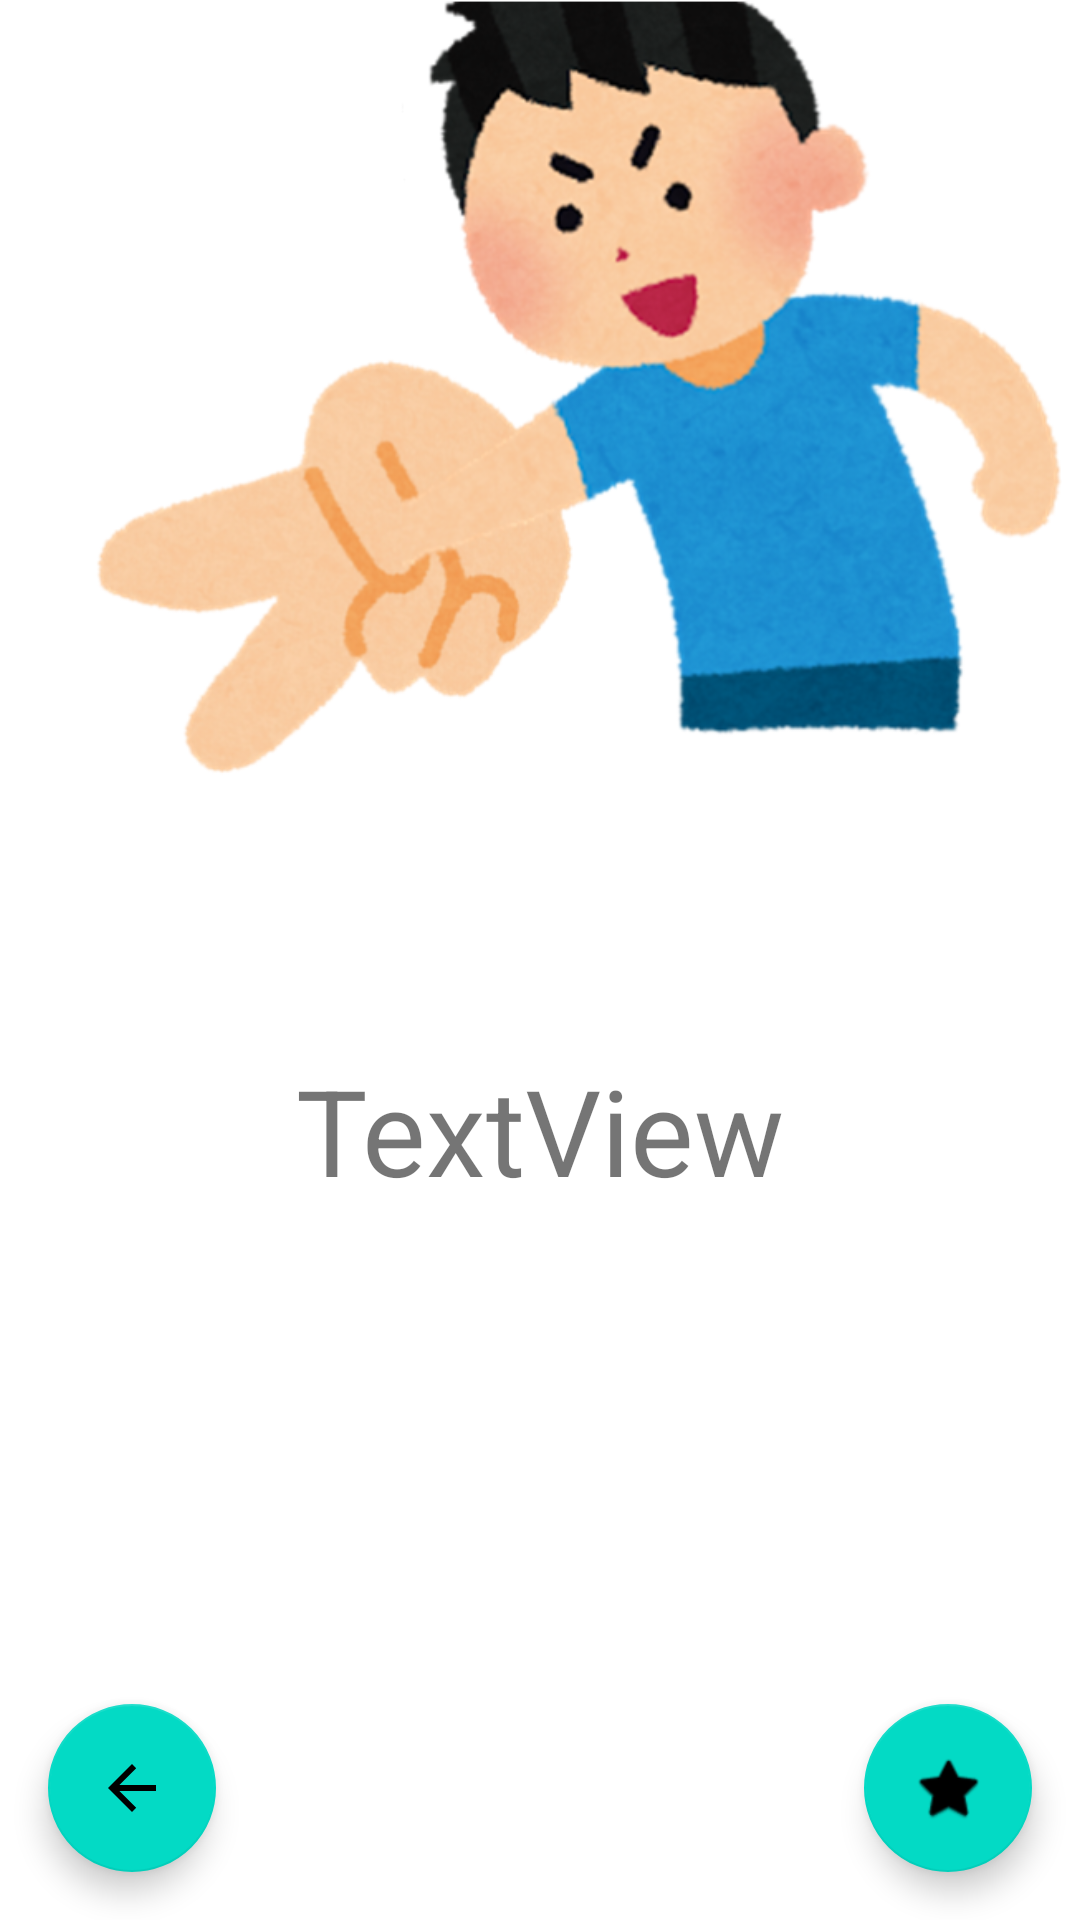

The Android layout XML behind this screen, and the referenced resources:
<!-- AndroidManifest.xml: application theme Theme.JankenApp -->
<!-- res/layout/activity_main2.xml -->
<?xml version="1.0" encoding="utf-8"?>

<androidx.constraintlayout.widget.ConstraintLayout xmlns:android="http://schemas.android.com/apk/res/android"
    xmlns:app="http://schemas.android.com/apk/res-auto"
    xmlns:tools="http://schemas.android.com/tools"
    android:layout_width="match_parent"
    android:layout_height="match_parent"
    tools:context=".MainActivity2">

    <ImageView
        android:id="@+id/img_result_com"
        android:layout_width="wrap_content"
        android:layout_height="300dp"
        app:layout_constraintEnd_toEndOf="parent"
        app:layout_constraintStart_toStartOf="parent"
        app:layout_constraintTop_toTopOf="parent"
        app:srcCompat="@drawable/cpu_janken_choki"/>

    <TextView
        android:id="@+id/txt_result"
        android:layout_width="wrap_content"
        android:layout_height="wrap_content"
        android:textSize="40dp"
        android:text="TextView"
        android:layout_marginTop="50dp"
        app:layout_constraintEnd_toEndOf="parent"
        app:layout_constraintStart_toStartOf="parent"
        app:layout_constraintTop_toBottomOf="@+id/img_result_com" />

    <ImageView
        android:id="@+id/img_result_myhand"
        android:layout_width="150dp"
        android:layout_height="150dp"
        app:layout_constraintBottom_toBottomOf="parent"
        app:layout_constraintEnd_toEndOf="parent"
        app:layout_constraintStart_toStartOf="parent"
        app:layout_constraintTop_toBottomOf="@+id/txt_result"
        app:srcCompat="@drawable/janken_gu" />

    <com.google.android.material.floatingactionbutton.FloatingActionButton
        android:id="@+id/fab_back"
        android:layout_marginStart="16dp"
        android:layout_marginBottom="16dp"
        android:layout_width="wrap_content"
        android:layout_height="wrap_content"
        android:clickable="true"
        app:layout_constraintBottom_toBottomOf="parent"
        app:layout_constraintStart_toStartOf="parent"
        app:srcCompat="@drawable/abc_vector_test" />

    <com.google.android.material.floatingactionbutton.FloatingActionButton
        android:id="@+id/floatingActionButton_omake"
        android:layout_width="wrap_content"
        android:layout_height="wrap_content"
        android:layout_marginEnd="16dp"
        android:layout_marginBottom="16dp"
        android:clickable="true"
        app:layout_constraintBottom_toBottomOf="parent"
        app:layout_constraintEnd_toEndOf="parent"
        app:srcCompat="@android:drawable/btn_star" />

</androidx.constraintlayout.widget.ConstraintLayout>
<!-- resources referenced by this layout -->
<resources>
  <!-- drawable cpu_janken_choki: png bitmap (drawable, 180991 bytes) -->
  <style name="Theme.JankenApp" parent="Theme.MaterialComponents.DayNight.DarkActionBar">
          
          <item name="colorPrimary">@color/purple_500</item>
          <item name="colorPrimaryVariant">@color/purple_700</item>
          <item name="colorOnPrimary">@color/white</item>
          
          <item name="colorSecondary">@color/teal_200</item>
          <item name="colorSecondaryVariant">@color/teal_700</item>
          <item name="colorOnSecondary">@color/black</item>
          
          <item name="android:statusBarColor" tools:targetApi="l">?attr/colorPrimaryVariant</item>
          
      </style>
  <!-- not gathered from this repository: default colours our renderer supplied (Android Studio template values) -->
  <color name="purple_500">#FF6200EE</color>
  <color name="purple_700">#FF3700B3</color>
  <color name="teal_200">#FF03DAC5</color>
  <color name="teal_700">#FF018786</color>
  <color name="black">#FF000000</color>
  <color name="white">#FFFFFFFF</color>
</resources>
